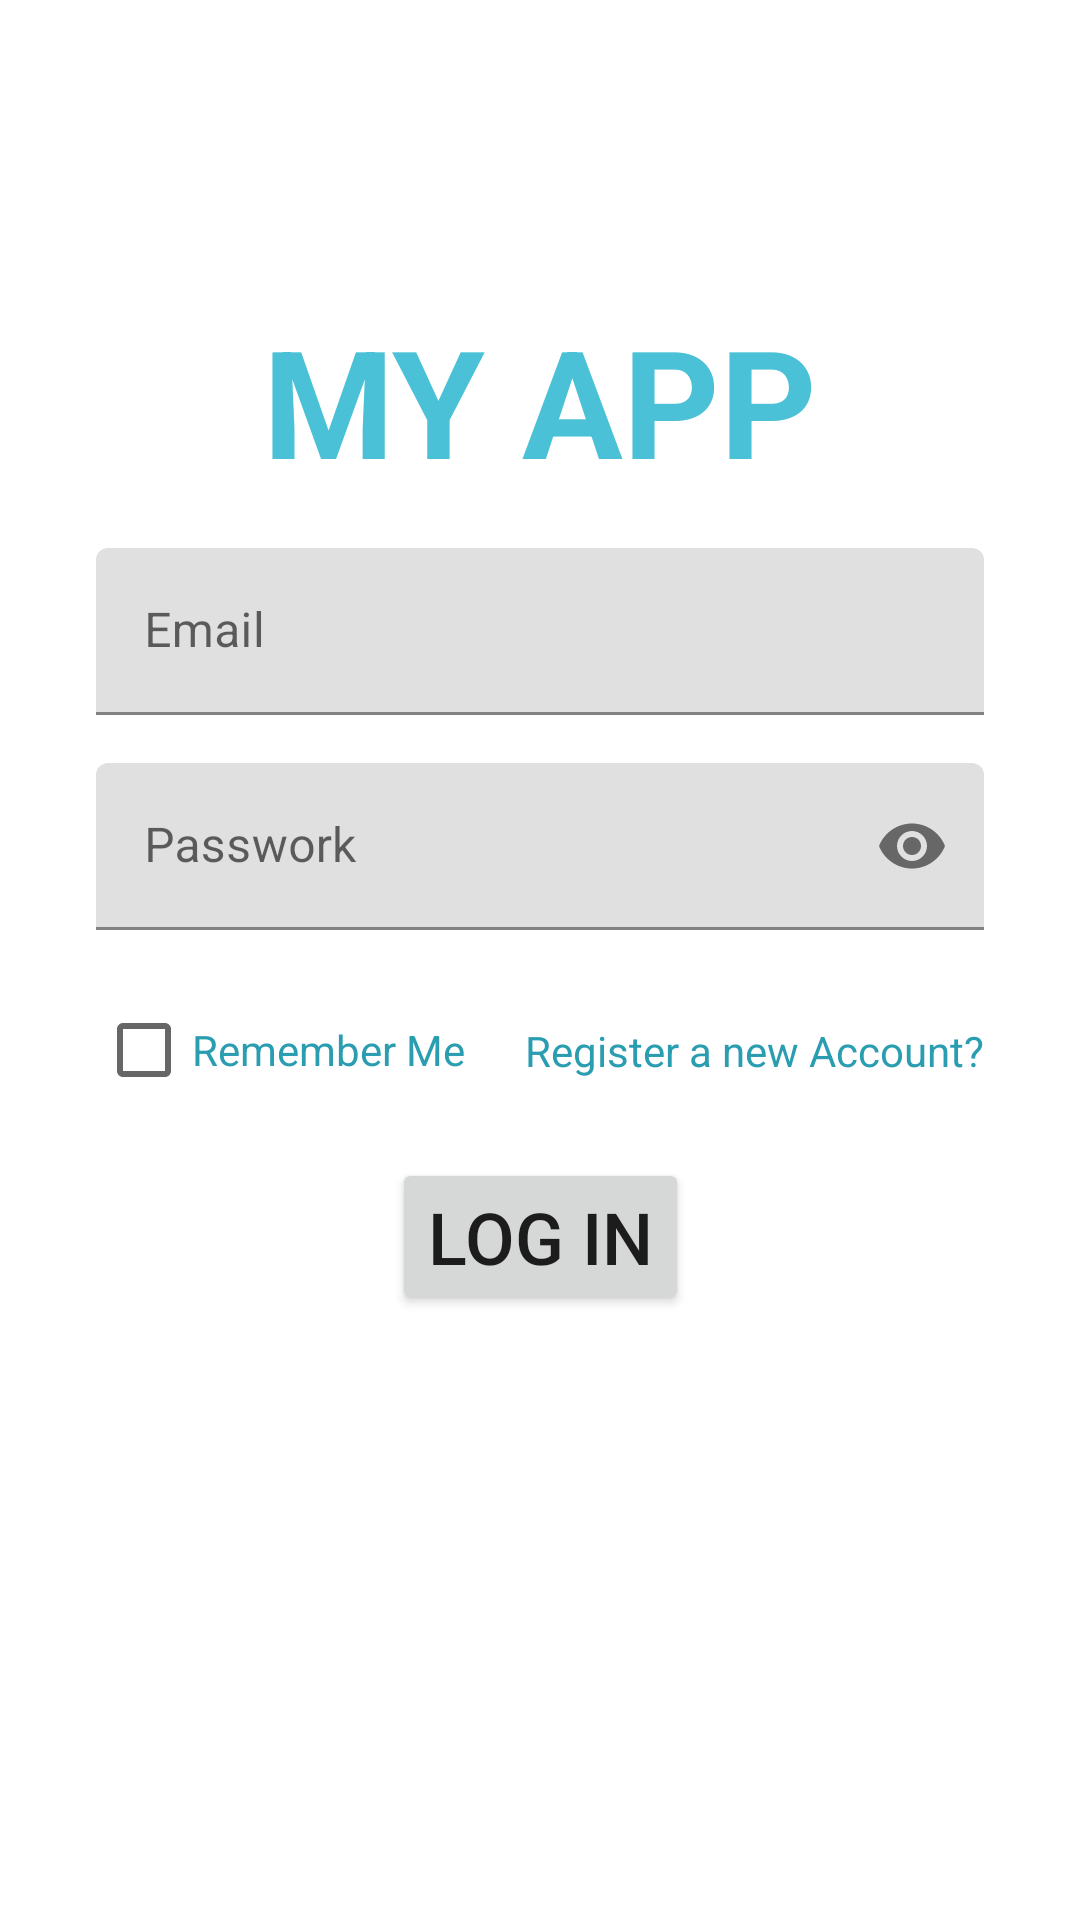

The Android layout XML behind this screen, and the referenced resources:
<!-- AndroidManifest.xml: application theme Theme.NoactionBar -->
<!-- res/layout/activity_login.xml -->
<?xml version="1.0" encoding="utf-8"?>
<androidx.constraintlayout.widget.ConstraintLayout xmlns:android="http://schemas.android.com/apk/res/android"
    xmlns:app="http://schemas.android.com/apk/res-auto"
    xmlns:tools="http://schemas.android.com/tools"
    android:layout_width="match_parent"
    android:layout_height="match_parent"
    tools:context=".LoginActivity">

    <TextView
        android:id="@+id/textView2"
        android:layout_width="wrap_content"
        android:layout_height="wrap_content"
        android:layout_marginTop="100dp"
        android:text="MY APP"
        android:textColor="@color/blue"
        android:textSize="50sp"
        android:textStyle="bold"
        app:layout_constraintEnd_toEndOf="parent"
        app:layout_constraintStart_toStartOf="parent"
        app:layout_constraintTop_toTopOf="parent" />


    <CheckBox
        android:id="@+id/cbRemember"
        android:layout_width="wrap_content"
        android:layout_height="wrap_content"
        android:layout_marginTop="16dp"
        android:text="Remember Me"
        android:textColor="@color/darkblue"
        app:layout_constraintStart_toStartOf="@+id/textInputLayout"
        app:layout_constraintTop_toBottomOf="@+id/textInputLayout" />

    <Button
        android:id="@+id/btLogin"
        android:layout_width="wrap_content"
        android:layout_height="wrap_content"
        android:layout_marginTop="12dp"
        android:text="Log in"
        android:textSize="24sp"
        app:layout_constraintEnd_toEndOf="parent"
        app:layout_constraintStart_toStartOf="parent"
        app:layout_constraintTop_toBottomOf="@+id/cbRemember" />

    <TextView
        android:id="@+id/tvNewAccount"
        android:layout_width="wrap_content"
        android:layout_height="wrap_content"
        android:layout_marginEnd="32dp"
        android:text="Register a new Account?"
        android:textColor="@color/darkblue"
        app:layout_constraintBottom_toBottomOf="@+id/cbRemember"
        app:layout_constraintEnd_toEndOf="parent"
        app:layout_constraintTop_toTopOf="@+id/cbRemember" />

    <com.google.android.material.textfield.TextInputLayout
        android:id="@+id/textInputLayout"
        android:layout_width="0dp"
        android:layout_height="wrap_content"
        android:layout_marginStart="32dp"
        android:layout_marginTop="16dp"
        android:layout_marginEnd="32dp"
        app:layout_constraintEnd_toEndOf="parent"
        app:layout_constraintStart_toStartOf="parent"
        app:layout_constraintTop_toBottomOf="@+id/textInputLayout2"
        app:passwordToggleEnabled="true">

        <com.google.android.material.textfield.TextInputEditText
            android:id="@+id/edtPasswork"
            android:layout_width="match_parent"
            android:layout_height="wrap_content"
            android:hint="Passwork"
            android:inputType="textPassword" />
    </com.google.android.material.textfield.TextInputLayout>

    <com.google.android.material.textfield.TextInputLayout
        android:id="@+id/textInputLayout2"
        android:layout_width="0dp"
        android:layout_height="wrap_content"
        android:layout_marginStart="32dp"
        android:layout_marginTop="16dp"
        android:layout_marginEnd="32dp"
        app:layout_constraintEnd_toEndOf="parent"
        app:layout_constraintStart_toStartOf="parent"
        app:layout_constraintTop_toBottomOf="@+id/textView2">

        <com.google.android.material.textfield.TextInputEditText
            android:id="@+id/edtEmail"
            android:layout_width="match_parent"
            android:layout_height="wrap_content"
            android:hint="Email" />
    </com.google.android.material.textfield.TextInputLayout>

</androidx.constraintlayout.widget.ConstraintLayout>
<!-- resources referenced by this layout -->
<resources>
  <color name="blue">#4AC1D6</color>
  <color name="darkblue">#2A9DB1</color>
  <style name="Theme.NoactionBar" parent="Theme.MaterialComponents.DayNight.NoActionBar">
          
          <item name="colorPrimary">@color/blue</item>
          <item name="colorPrimaryVariant">@color/darkblue</item>
          <item name="colorOnPrimary">@color/white</item>
          
          <item name="colorSecondary">@color/teal_200</item>
          <item name="colorSecondaryVariant">@color/teal_700</item>
          <item name="colorOnSecondary">@color/black</item>
          
          <item name="android:statusBarColor" tools:targetApi="l">?attr/colorPrimaryVariant</item>
          
      </style>
  <color name="white">#FFFFFFFF</color>
  <color name="teal_200">#FF03DAC5</color>
  <color name="teal_700">#FF018786</color>
  <color name="black">#FF000000</color>
</resources>
